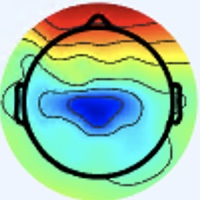

Values plotted in this chart, from the file beside it:
[238 245 255], [238 245 255], [238 245 255], [238 245 255], [238 245 255], [238 245 255], [238 245 255], [238 245 255], [238 245 255], [238 245 255], [238 245 255], [238 245 255], [238 245 255], [238 245 255], [238 245 255], [237 244 254], [237 243 255], [237 243 255], [237 244 254], [237 244 254], [237 244 254], [237 244 254], [237 244 254], [237 244 254]
[238 245 255], [238 245 255], [238 245 255], [238 245 255], [238 245 255], [238 245 255], [238 245 255], [238 245 255], [238 245 255], [238 245 255], [238 245 255], [238 245 255], [238 245 255], [238 245 255], [237 244 254], [237 244 254], [237 243 255], [237 243 255], [237 244 254], [237 244 254], [237 244 254], [237 244 254], [237 244 254], [237 244 254]
[238 245 255], [238 245 255], [238 245 255], [238 245 255], [238 245 255], [238 245 255], [238 245 255], [238 245 255], [238 245 255], [238 245 255], [238 245 255], [238 245 255], [238 245 255], [237 244 254], [237 244 254], [237 244 254], [237 244 254], [237 244 254], [237 244 254], [237 244 254], [237 244 254], [237 244 254], [237 244 254], [237 244 254]
[238 245 255], [238 245 255], [238 245 255], [238 245 255], [238 245 255], [238 245 255], [238 245 255], [238 245 255], [238 245 255], [238 245 255], [238 245 255], [238 245 255], [237 244 254], [237 244 254], [237 244 254], [237 244 254], [237 244 254], [237 244 254], [237 244 254], [237 244 254], [237 244 254], [237 244 254], [237 244 254], [237 244 254]
[238 245 255], [238 245 255], [238 245 255], [238 245 255], [238 245 255], [238 245 255], [238 245 255], [238 245 255], [238 245 255], [238 245 255], [238 245 255], [237 244 254], [237 244 254], [237 244 254], [237 244 254], [237 244 254], [237 244 254], [237 244 254], [237 244 254], [237 244 254], [237 244 254], [237 244 254], [237 244 254], [237 244 254]
[238 245 255], [238 245 255], [238 245 255], [238 245 255], [238 245 255], [238 245 255], [238 245 255], [238 245 255], [238 245 255], [238 245 255], [238 245 255], [237 244 254], [237 244 254], [237 244 254], [237 244 254], [237 244 254], [237 244 254], [237 244 254], [237 244 254], [237 244 254], [237 244 254], [237 244 254], [237 244 254], [237 244 254]
[238 245 255], [238 245 255], [238 245 255], [238 245 255], [238 245 255], [238 245 255], [238 245 255], [238 245 255], [238 245 255], [238 245 255], [238 245 255], [237 244 254], [237 244 254], [237 244 254], [237 244 254], [237 244 254], [237 244 254], [237 244 254], [237 244 254], [237 244 254], [237 244 254], [237 244 254], [237 244 254], [237 244 254]
[238 245 255], [238 245 255], [238 245 255], [238 245 255], [238 245 255], [238 245 255], [238 245 255], [238 245 255], [239 246 255], [238 245 255], [238 245 255], [237 244 254], [237 244 254], [237 244 254], [237 244 254], [237 244 254], [237 244 254], [237 244 254], [237 244 254], [237 244 254], [237 244 254], [237 244 254], [237 244 254], [237 244 254]
[238 245 255], [238 245 255], [238 245 255], [238 245 255], [238 245 255], [238 245 255], [238 245 255], [238 245 255], [238 245 255], [238 245 255], [238 245 255], [237 244 254], [237 244 254], [237 244 254], [237 244 254], [237 244 254], [237 244 254], [237 244 254], [237 244 254], [237 244 254], [237 244 254], [238 245 255], [238 245 255], [238 245 255]
[238 245 255], [238 245 255], [238 245 255], [238 245 255], [238 245 255], [238 245 255], [238 245 255], [238 245 255], [238 245 255], [238 245 255], [238 245 255], [238 245 255], [237 244 254], [237 244 254], [237 244 254], [237 244 254], [237 244 254], [237 244 254], [237 244 254], [237 244 254], [238 245 255], [238 245 255], [238 245 255], [238 245 255]
[238 245 255], [238 245 255], [238 245 255], [238 245 255], [238 245 255], [238 245 255], [238 245 255], [238 245 255], [238 245 255], [238 245 255], [238 245 255], [238 245 255], [238 245 255], [237 244 254], [237 244 254], [237 244 254], [237 246 253], [237 246 253], [237 246 253], [237 246 253], [238 245 253], [238 245 253], [238 245 255], [238 245 255]
[238 245 255], [238 245 255], [238 245 255], [238 245 255], [238 245 255], [238 245 255], [238 245 255], [238 245 255], [238 245 255], [238 245 255], [238 245 255], [238 245 255], [238 245 255], [238 245 255], [238 245 255], [237 244 254], [237 246 253], [237 246 253], [237 246 253], [237 246 253], [238 245 253], [238 245 253], [238 245 255], [238 245 255]
[238 245 255], [238 245 255], [238 245 255], [238 245 255], [238 245 255], [238 245 255], [238 245 255], [238 245 255], [238 245 255], [238 245 255], [238 245 255], [238 245 255], [238 245 255], [238 245 255], [238 245 255], [238 245 255], [237 246 253], [237 246 253], [238 247 254], [238 247 254], [238 247 254], [238 247 254], [238 247 254], [238 247 254]
[238 245 255], [238 245 255], [238 245 255], [238 245 255], [238 245 255], [238 245 255], [238 245 255], [238 245 255], [238 245 255], [238 245 255], [238 245 255], [238 245 255], [238 245 255], [238 245 255], [238 245 255], [238 245 255], [237 246 253], [238 247 254], [238 247 254], [238 247 254], [238 247 254], [238 247 254], [238 247 254], [238 247 254]
[238 245 255], [238 245 255], [238 245 255], [238 245 255], [238 245 255], [238 245 255], [238 245 255], [238 245 255], [238 245 255], [238 245 255], [238 245 255], [238 245 255], [238 245 255], [238 245 255], [238 245 255], [238 245 255], [237 246 253], [237 248 254], [238 247 254], [238 247 254], [238 247 254], [238 247 254], [238 247 254], [238 247 254]
[238 245 255], [238 245 255], [238 245 255], [238 245 255], [238 245 255], [238 245 255], [238 245 255], [238 245 255], [238 245 255], [238 245 255], [238 245 255], [238 245 255], [238 245 255], [238 245 255], [238 245 255], [237 246 255], [236 247 253], [237 248 254], [238 247 254], [238 247 252], [239 248 255], [239 248 253], [239 248 253], [239 248 255]
[238 245 255], [238 245 255], [238 245 255], [238 245 255], [238 245 255], [238 245 255], [238 245 255], [238 245 255], [238 245 255], [238 245 255], [238 245 255], [238 245 255], [238 245 255], [238 245 255], [239 246 255], [238 247 255], [237 248 254], [235 248 254], [238 249 253], [238 249 251], [239 248 253], [239 249 251], [240 248 251], [240 248 251]
[238 245 255], [238 245 255], [238 245 255], [238 245 255], [238 245 255], [238 245 255], [238 245 255], [238 245 255], [238 245 255], [238 245 255], [238 245 255], [238 245 255], [238 245 255], [238 245 255], [238 245 255], [238 247 255], [237 248 254], [237 248 254], [238 249 255], [238 249 253], [239 248 253], [239 248 253], [239 249 251], [239 249 251]
[238 245 255], [238 245 255], [238 245 255], [238 245 255], [238 245 255], [238 245 255], [238 245 255], [238 245 255], [238 245 255], [238 245 255], [238 245 255], [238 245 255], [238 245 255], [238 245 255], [238 245 255], [238 245 255], [238 247 255], [238 247 255], [238 246 255], [239 247 255], [238 248 255], [238 249 255], [237 248 252], [238 248 250]
[238 245 255], [238 245 255], [238 245 255], [238 245 255], [238 245 255], [238 245 255], [238 245 255], [238 245 255], [238 245 255], [238 245 255], [238 245 255], [238 245 255], [238 245 255], [238 245 255], [238 245 255], [238 245 255], [239 246 255], [239 246 255], [239 245 255], [238 246 255], [237 247 255], [237 247 255], [237 248 254], [237 248 254]
[238 245 255], [238 245 255], [238 245 255], [238 245 255], [238 245 255], [238 245 255], [238 245 255], [238 245 255], [238 245 255], [238 245 255], [238 245 255], [238 245 255], [238 245 255], [238 245 255], [238 245 255], [238 245 255], [240 244 253], [240 244 253], [238 245 255], [237 246 255], [237 248 254], [236 247 253], [236 246 255], [236 246 255]
[238 245 255], [238 245 255], [238 245 255], [238 245 255], [238 245 255], [238 245 255], [238 245 255], [238 245 255], [238 245 255], [238 245 255], [238 245 255], [238 245 255], [238 245 255], [238 245 255], [238 245 255], [238 245 255], [241 244 253], [240 245 251], [240 245 251], [238 245 251], [237 246 251], [236 247 253], [236 246 255], [236 246 255]
[238 245 255], [238 245 255], [238 245 255], [238 245 255], [238 245 255], [238 245 255], [238 245 255], [238 245 255], [238 245 255], [238 245 255], [238 245 255], [238 245 255], [238 245 255], [238 245 255], [238 245 255], [237 244 254], [240 243 252], [239 244 250], [239 244 247], [237 245 247], [236 246 248], [236 245 252], [236 244 255], [236 244 255]
[238 245 255], [238 245 255], [238 245 255], [238 245 255], [238 245 255], [238 245 255], [238 245 255], [238 245 255], [238 245 255], [238 245 255], [238 245 255], [238 245 255], [238 245 255], [238 245 255], [237 244 254], [237 244 254], [239 243 254], [239 243 252], [239 244 247], [237 245 247], [237 244 250], [236 245 254], [237 243 255], [237 243 255]
[238 245 255], [238 245 255], [238 245 255], [238 245 255], [238 245 255], [238 245 255], [238 245 255], [238 245 255], [238 245 255], [238 245 255], [238 245 255], [238 245 255], [239 246 255], [238 245 255], [238 245 255], [237 243 255], [239 242 255], [239 243 255], [238 243 249], [238 243 249], [238 242 254], [236 242 255], [238 242 254], [236 243 253]
[238 245 255], [238 245 255], [238 245 255], [238 245 255], [238 245 255], [238 245 255], [238 245 255], [238 245 255], [238 245 255], [238 245 255], [238 245 255], [238 245 255], [238 245 255], [238 245 255], [238 245 255], [237 243 255], [237 243 255], [239 242 255], [238 242 253], [238 242 253], [238 241 255], [238 241 255], [238 242 253], [239 243 252]
[238 245 255], [238 245 255], [238 245 255], [238 245 255], [238 245 255], [238 245 255], [238 245 255], [238 245 255], [238 245 255], [238 245 255], [238 245 255], [238 245 255], [238 245 255], [238 245 255], [237 244 254], [237 243 255], [237 243 255], [237 243 255], [239 243 255], [238 242 254], [238 240 255], [238 240 253], [239 243 254], [240 244 253]
[238 245 255], [238 245 255], [238 245 255], [238 245 255], [238 245 255], [238 245 255], [238 245 255], [238 245 255], [238 245 255], [238 245 255], [238 245 255], [238 245 255], [238 245 255], [238 245 255], [237 244 254], [237 244 254], [236 244 255], [238 244 255], [240 244 255], [239 243 255], [239 241 253], [239 241 253], [240 244 255], [240 247 255]
[237 246 255], [237 246 255], [237 246 255], [237 246 255], [237 246 255], [237 246 255], [237 246 255], [236 245 254], [237 246 255], [237 246 255], [237 246 255], [237 246 255], [237 246 255], [236 245 254], [236 245 254], [236 245 254], [236 245 254], [238 245 255], [240 244 253], [241 244 253], [242 242 250], [240 243 250], [240 247 255], [241 250 255]
[237 246 255], [237 246 255], [237 246 255], [237 246 255], [236 245 254], [236 245 254], [236 245 254], [236 245 254], [237 246 255], [237 246 255], [237 246 255], [237 246 255], [237 246 255], [236 245 254], [236 245 254], [237 246 255], [236 245 254], [238 245 253], [242 245 252], [241 244 249], [243 244 249], [241 244 251], [241 248 255], [241 252 255]
[237 246 255], [237 246 255], [237 246 255], [236 245 254], [236 245 254], [236 245 254], [236 245 254], [236 245 254], [236 245 254], [237 246 255], [237 246 255], [237 246 255], [236 245 254], [236 245 254], [237 246 255], [237 246 255], [238 244 255], [238 245 255], [242 245 250], [244 245 250], [241 244 251], [241 245 254], [239 248 253], [238 252 255]
[237 246 255], [237 246 255], [236 245 254], [236 245 254], [236 245 254], [236 245 254], [236 245 254], [236 245 254], [236 245 254], [236 245 254], [237 246 255], [237 246 255], [236 245 254], [236 245 254], [237 246 255], [237 245 255], [237 245 255], [238 244 255], [242 245 252], [242 245 252], [241 243 255], [241 245 255], [239 248 253], [236 250 251]
[237 246 253], [237 246 253], [236 245 254], [236 245 254], [237 243 255], [237 243 255], [237 243 255], [237 243 255], [236 243 253], [237 244 254], [236 245 254], [236 245 254], [236 245 254], [236 245 254], [236 246 255], [236 246 255], [236 246 255], [236 244 255], [240 244 255], [240 244 255], [242 245 255], [242 246 255], [236 245 252], [240 249 254]
[237 246 251], [237 246 253], [236 245 254], [236 245 254], [237 243 255], [237 243 255], [237 243 255], [237 244 254], [237 244 254], [237 244 254], [236 245 254], [236 245 254], [236 245 254], [236 245 254], [235 245 254], [236 246 255], [238 247 255], [237 246 255], [239 245 255], [241 245 255], [243 247 255], [244 248 255], [239 243 252], [239 243 244]
[237 246 253], [237 246 253], [236 245 254], [236 245 254], [236 244 255], [236 244 255], [236 245 254], [236 245 254], [237 246 255], [237 246 253], [237 246 253], [237 246 253], [236 245 252], [236 245 252], [237 246 253], [237 246 253], [238 245 253], [242 246 255], [242 249 255], [239 246 252], [240 247 253], [241 246 252], [237 237 245], [236 236 228]
[237 246 253], [237 246 253], [237 246 255], [237 246 255], [236 244 255], [236 245 254], [236 245 254], [236 245 254], [237 246 253], [237 246 253], [237 246 253], [237 246 253], [237 246 253], [237 246 253], [237 246 253], [239 246 254], [242 245 254], [243 246 253], [242 247 251], [239 247 250], [242 250 252], [244 250 248], [239 240 234], [239 236 205]
[238 245 255], [238 245 255], [237 246 255], [237 246 255], [237 246 255], [237 246 255], [236 246 255], [236 247 253], [236 245 252], [237 246 253], [237 246 251], [237 246 251], [238 245 251], [238 245 251], [239 246 254], [241 245 254], [247 247 255], [248 248 255], [244 248 255], [237 246 251], [238 248 249], [243 251 238], [245 249 216], [251 251 187]
[238 245 255], [238 245 255], [237 246 255], [237 246 255], [237 246 255], [237 246 255], [236 247 253], [236 247 253], [236 245 252], [237 246 253], [237 246 253], [237 246 251], [238 245 253], [238 245 253], [239 246 254], [241 245 254], [246 246 254], [247 247 255], [245 249 255], [238 247 254], [239 249 248], [239 248 229], [228 234 190], [222 225 154]
[238 245 255], [239 246 255], [238 247 255], [238 247 255], [238 247 254], [238 247 254], [237 248 254], [237 248 254], [236 247 253], [236 247 253], [237 246 253], [237 246 253], [238 245 255], [237 244 254], [240 244 255], [240 244 253], [246 246 254], [244 244 252], [237 241 252], [233 240 248], [232 243 239], [211 223 203], [159 169 132], [115 122  70]
[239 246 255], [239 246 255], [238 247 255], [238 247 254], [238 247 254], [238 247 254], [237 248 254], [237 248 254], [236 247 253], [237 248 254], [237 246 255], [237 246 255], [237 244 254], [237 244 254], [239 243 254], [240 244 253], [240 243 250], [241 244 249], [238 242 251], [230 239 236], [225 239 213], [197 214 170], [128 145  90], [69 85 22]
[239 246 255], [239 246 255], [239 246 254], [239 246 254], [238 247 254], [238 247 252], [238 247 254], [238 247 254], [238 247 255], [238 247 255], [238 244 255], [237 243 255], [239 243 255], [240 244 255], [239 243 255], [237 241 252], [235 242 248], [235 243 245], [239 245 243], [236 249 223], [223 244 175], [203 230 135], [171 202  99], [143 175  68]
[239 246 255], [239 246 254], [239 246 254], [239 246 254], [238 247 252], [238 247 252], [238 247 254], [238 247 254], [237 246 255], [238 247 255], [239 245 255], [238 244 255], [241 245 255], [241 245 255], [239 243 254], [235 242 252], [232 241 246], [233 245 241], [238 251 234], [234 252 204], [221 248 153], [213 247 124], [209 248 119], [205 246 114]
[239 246 254], [239 246 254], [239 246 254], [239 246 252], [239 246 252], [239 246 252], [239 246 254], [239 246 254], [238 245 255], [239 245 255], [239 245 255], [239 245 255], [241 245 255], [241 245 255], [240 244 253], [236 243 251], [229 242 248], [225 242 232], [225 245 210], [222 247 181], [213 246 139], [206 247 117], [203 249 114], [202 250 112]
[239 246 254], [239 246 254], [239 246 252], [239 246 252], [239 246 252], [239 246 252], [239 246 254], [239 246 254], [241 245 255], [240 246 255], [240 246 255], [239 245 255], [240 244 255], [240 245 251], [241 246 250], [238 248 249], [227 243 240], [218 242 218], [214 243 185], [209 245 155], [203 246 128], [201 249 113], [199 252 112], [197 252 107]
[238 245 255], [238 245 253], [241 246 252], [241 246 252], [241 246 252], [241 246 252], [242 246 255], [242 246 255], [242 244 255], [243 247 255], [243 247 255], [241 245 255], [240 245 251], [241 246 249], [242 251 250], [241 254 244], [226 250 226], [214 248 197], [202 245 155], [193 242 125], [188 243 115], [190 248 110], [191 253 108], [190 252 105]
[238 245 255], [238 245 255], [241 245 254], [241 246 252], [241 246 252], [241 246 252], [243 246 255], [243 246 255], [242 244 255], [243 245 255], [244 246 255], [241 246 252], [241 246 249], [240 249 246], [242 251 246], [239 255 237], [220 253 210], [206 249 177], [191 245 133], [182 244 111], [184 247 116], [186 254 119], [185 254 112], [181 250 108]
[239 246 255], [239 246 255], [241 245 254], [241 245 254], [242 245 252], [242 245 252], [244 244 254], [244 244 254], [244 244 255], [242 244 255], [242 245 254], [241 246 250], [242 248 246], [240 250 242], [237 247 236], [230 250 222], [209 249 189], [195 250 157], [184 248 125], [176 248 112], [177 250 119], [176 251 124], [177 252 123], [177 253 121]
[241 245 255], [241 245 255], [241 245 254], [242 245 254], [242 245 254], [242 245 254], [242 245 254], [242 245 254], [242 245 254], [240 245 251], [239 244 250], [240 245 248], [242 248 246], [237 249 237], [226 246 221], [213 246 199], [198 249 170], [184 250 144], [175 250 123], [174 251 119], [173 252 127], [170 250 129], [169 249 128], [171 251 128]
[242 245 254], [242 245 254], [241 243 255], [242 244 255], [242 244 255], [242 246 255], [241 246 252], [240 245 249], [236 246 248], [234 246 246], [239 247 249], [240 245 248], [241 247 247], [236 250 235], [211 247 203], [192 244 172], [183 248 148], [177 251 136], [171 252 132], [168 252 131], [169 249 136], [166 248 137], [165 249 137], [165 249 135]
[242 245 254], [242 245 254], [242 244 255], [242 244 255], [241 245 255], [241 245 255], [241 245 254], [238 245 251], [237 247 249], [234 246 246], [238 246 249], [237 246 245], [236 247 239], [226 251 222], [198 248 185], [179 245 155], [175 249 138], [171 252 132], [167 252 135], [163 251 139], [163 250 143], [163 250 145], [162 251 145], [161 250 144]
[237 246 251], [237 246 251], [239 246 254], [239 246 255], [240 244 255], [240 244 255], [240 244 255], [240 244 255], [241 245 254], [239 243 252], [240 245 251], [235 246 242], [224 248 224], [207 249 201], [184 246 169], [170 244 147], [169 247 135], [166 249 131], [162 249 136], [159 251 142], [155 252 145], [155 252 149], [158 250 151], [158 248 150]
[235 246 248], [235 246 250], [235 246 252], [236 245 254], [236 242 254], [238 242 254], [239 242 255], [240 243 255], [246 245 255], [245 245 255], [242 245 252], [231 247 237], [209 247 206], [189 246 178], [171 244 155], [164 247 143], [161 245 131], [159 246 129], [157 246 136], [153 249 141], [149 251 149], [148 252 153], [152 249 154], [153 246 155]
[233 247 250], [233 247 250], [234 245 251], [234 243 252], [234 241 251], [235 241 253], [236 242 255], [240 243 255], [246 243 255], [248 246 255], [243 248 251], [225 250 228], [194 248 188], [169 243 156], [159 244 143], [158 247 137], [151 244 129], [150 245 129], [148 246 137], [147 248 142], [144 252 151], [144 251 155], [148 248 158], [150 246 159]
[234 247 253], [233 246 252], [234 244 253], [234 243 252], [233 242 251], [235 242 252], [236 243 253], [240 244 255], [244 243 255], [244 247 254], [237 250 241], [216 252 216], [183 249 175], [159 243 145], [152 244 137], [150 247 134], [146 243 130], [145 243 132], [145 244 138], [144 246 144], [144 250 152], [145 251 159], [146 250 163], [148 247 165]
[236 246 255], [237 245 255], [236 245 254], [236 245 252], [236 245 252], [236 245 252], [236 245 250], [236 245 250], [239 243 252], [236 247 243], [222 248 221], [201 250 195], [176 250 163], [158 246 142], [153 246 139], [150 246 138], [145 244 135], [145 244 138], [144 245 143], [146 246 148], [150 247 154], [150 248 161], [145 250 165], [144 248 169]
[239 245 255], [239 245 255], [241 245 255], [239 246 254], [239 248 255], [238 247 252], [236 248 248], [235 247 245], [234 246 244], [225 248 230], [204 246 200], [187 247 175], [169 250 157], [157 250 144], [157 250 144], [151 248 143], [149 247 144], [146 247 145], [146 246 150], [149 246 153], [151 247 160], [150 248 165], [145 250 168], [145 247 173]
[242 246 255], [241 245 255], [244 246 255], [244 248 255], [242 249 255], [241 251 253], [239 249 248], [231 246 239], [227 248 233], [211 246 213], [188 244 179], [171 243 157], [163 247 151], [158 251 147], [157 249 148], [152 248 148], [146 246 148], [148 248 152], [146 245 155], [147 245 158], [147 249 166], [145 249 170], [146 250 175], [147 239 172]
[244 246 255], [243 245 255], [246 246 255], [246 249 255], [243 251 254], [242 252 253], [238 248 247], [230 246 236], [218 246 221], [200 246 197], [179 246 167], [165 246 151], [161 249 149], [159 251 150], [156 250 153], [155 251 154], [149 246 153], [147 246 156], [148 248 162], [149 250 170], [144 248 171], [145 247 174], [147 239 174], [130 211 153]
[242 247 253], [241 246 252], [243 246 255], [245 248 255], [242 250 253], [242 251 250], [237 247 248], [228 246 234], [211 247 209], [191 247 184], [171 247 159], [160 248 148], [158 248 148], [157 249 148], [154 250 152], [155 250 156], [154 248 160], [148 246 161], [149 252 171], [145 249 174], [150 251 183], [144 235 174], [101 175 122], [ 70 136  90]
[241 246 250], [240 245 251], [240 244 253], [241 245 254], [239 247 250], [238 248 247], [236 248 246], [226 249 229], [205 249 200], [185 247 174], [166 247 155], [158 251 147], [157 249 148], [154 249 149], [153 251 152], [154 251 158], [154 248 162], [151 248 167], [153 255 179], [146 247 177], [147 241 181], [126 209 157], [ 69 134  91], [ 42 107  65]
[238 245 251], [238 245 251], [238 245 253], [236 245 252], [234 244 246], [232 247 244], [232 249 239], [223 253 225], [196 247 190], [177 246 165], [163 247 153], [158 250 149], [154 251 148], [152 250 149], [151 251 153], [153 252 159], [150 248 161], [154 251 172], [152 252 179], [151 246 182], [121 201 150], [ 88 161 116], [ 79 147 106], [ 76 153 109]
... 139 more rows
